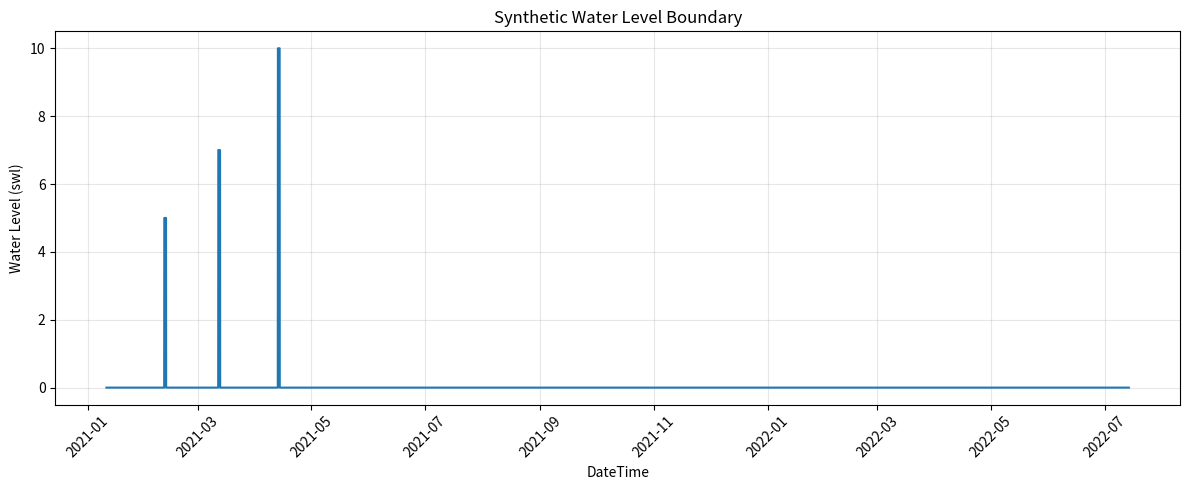

This chart was generated by the following Python code:
#!/usr/bin/env python3
# -*- coding: utf-8 -*-
"""
Created on Thu Feb 26 17:01:52 2026

@author: fgalifornisilv
"""

from __future__ import annotations

from datetime import datetime, timedelta, timezone
from typing import Iterable, List, Tuple

import pandas as pd


def build_synthetic_water_level_boundary(
	start_datetime: datetime | None = None,
	step_minutes: int = 10,
	pattern: Iterable[Tuple[str, int, float]] | None = None,
	swl_path: str | None = None,
	month_path: str | None = None,
) -> pd.DataFrame:
	"""
	Build a synthetic water-level boundary with equidistant 10-minute steps.

	Parameters
	----------
	start_datetime : datetime | None
		Start datetime for the boundary. If None, defaults to 2021-01-01 UTC.
	step_minutes : int
		Time step in minutes (default 10).
	pattern : Iterable[Tuple[str, int, float]] | None
		Sequence of (unit, count, level) entries. unit is "month" or "day".
		If None, uses the requested default pattern.
	swl_path : str | None
		If provided, saves datetime and swl to a .txt file (tab-separated).
	month_path : str | None
		If provided, saves datetime and month to a .txt file (tab-separated).

	Returns
	-------
	pd.DataFrame
		DataFrame with columns: datetime, swl, month.
	"""

	if start_datetime is None:
		start_datetime = datetime(2021, 1, 1, tzinfo=timezone.utc)
	elif start_datetime.tzinfo is None:
		start_datetime = start_datetime.replace(tzinfo=timezone.utc)

	if pattern is None:
		pattern = [
			("month", 1, 0.0),
			("day", 1, 5.0),
			("month", 1, 0.0),
			("day", 1, 7.0),
			("month", 1, 0.0),
			("day", 1, 10.0),
			("month", 15, 0.0),
		]

	if step_minutes <= 0:
		raise ValueError("step_minutes must be positive.")

	timestamps: List[pd.Timestamp] = []
	swl_values: List[float] = []

	current = pd.Timestamp(start_datetime)
	step = f"{int(step_minutes)}min"

	for unit, count, level in pattern:
		unit_lower = unit.lower()
		if unit_lower == "month":
			end = current + pd.DateOffset(months=int(count))
		elif unit_lower == "day":
			end = current + timedelta(days=int(count))
		else:
			raise ValueError(f"Unsupported unit '{unit}'. Use 'month' or 'day'.")

		segment_times = pd.date_range(
			start=current,
			end=end,
			freq=step,
			inclusive="left",
		)

		timestamps.extend(segment_times.to_list())
		swl_values.extend([float(level)] * len(segment_times))

		current = end

	df = pd.DataFrame(
		{
			"datetime": pd.to_datetime(timestamps, utc=True),
			"swl": swl_values,
		}
	)
	df["month"] = df["datetime"].dt.month

	if swl_path:
		df[["datetime", "swl"]].to_csv(swl_path, sep="\t", index=False)
	if month_path:
		df[["datetime", "month"]].to_csv(month_path, sep="\t", index=False)

	return df


if __name__ == "__main__":
	boundary = build_synthetic_water_level_boundary(
		start_datetime=datetime(2021, 1, 11, tzinfo=timezone.utc),
		swl_path="synthetic_swl.txt",
		month_path="synthetic_month.txt",
	)
	print(boundary.head())

	import matplotlib.pyplot as plt

	plt.figure(figsize=(12, 5))
	plt.plot(boundary["datetime"], boundary["swl"], linewidth=1.5)
	plt.xlabel("DateTime")
	plt.ylabel("Water Level (swl)")
	plt.title("Synthetic Water Level Boundary")
	plt.grid(True, alpha=0.3)
	plt.xticks(rotation=45)
	plt.tight_layout()
	plt.show()
